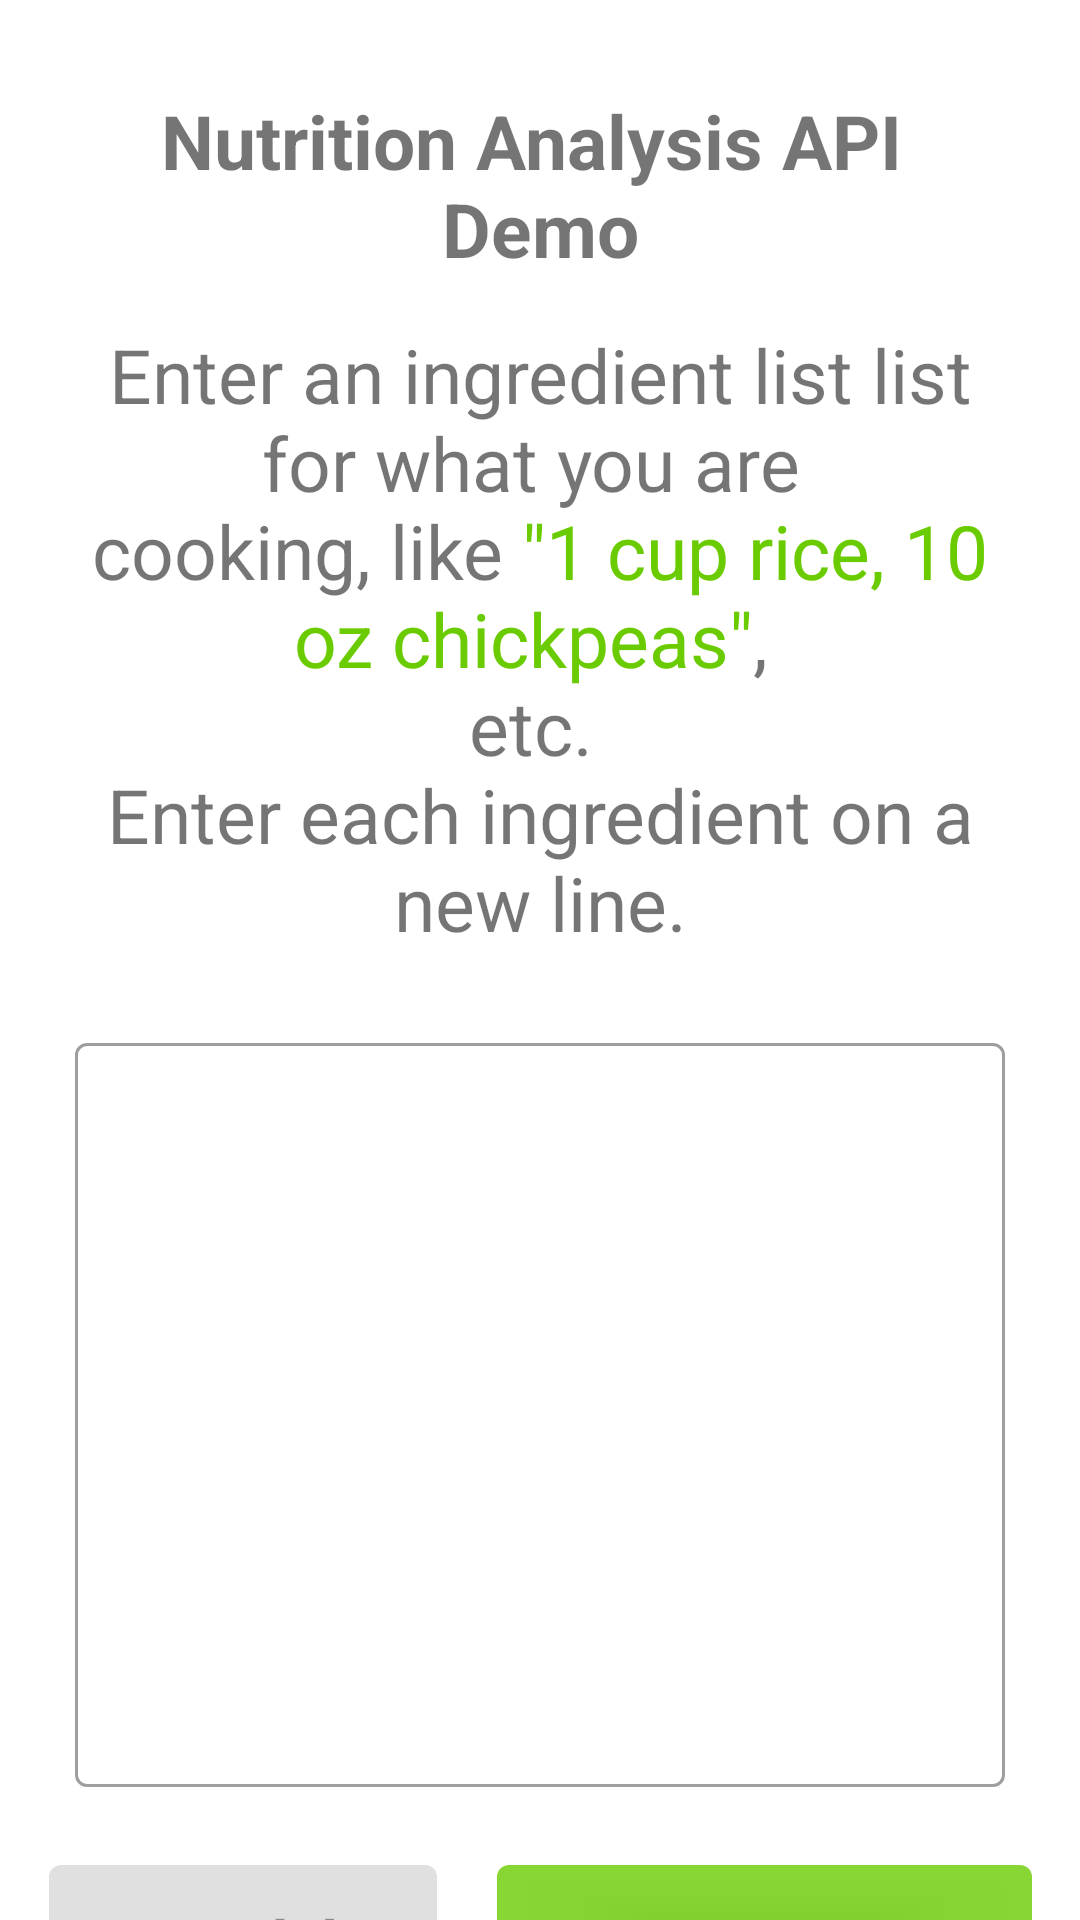

Here is an Android app screen rendered from its layout file. Give the layout XML and the strings, colors and styles it references.
<!-- AndroidManifest.xml: application theme Theme.MomentumTask -->
<!-- res/layout/fragment_function1.xml -->
<?xml version="1.0" encoding="utf-8"?>
<androidx.core.widget.NestedScrollView xmlns:android="http://schemas.android.com/apk/res/android"
    xmlns:tools="http://schemas.android.com/tools"
    android:layout_width="match_parent"
    android:layout_height="match_parent"
    xmlns:app="http://schemas.android.com/apk/res-auto"
    android:fillViewport="true"
    tools:context=".presentation.ui.fragments.function1.Function1Fragment">

    <androidx.constraintlayout.widget.ConstraintLayout
        android:layout_width="match_parent"
        android:layout_height="match_parent">


        <TextView
            android:id="@+id/textView"
            android:layout_width="0dp"
            android:layout_height="wrap_content"
            android:layout_marginStart="25dp"
            android:layout_marginTop="30dp"
            android:layout_marginEnd="25dp"
            android:fontFamily="sans-serif"
            android:gravity="center"
            android:text="@string/nutrition_analysis_api_ndemo"
            android:textSize="25dp"
            android:textStyle="bold"
            app:layout_constraintEnd_toEndOf="parent"
            app:layout_constraintStart_toStartOf="parent"
            app:layout_constraintTop_toTopOf="parent" />

        <TextView
            android:id="@+id/textView2"
            android:layout_width="0dp"
            android:layout_height="wrap_content"
            android:layout_marginTop="15dp"
            android:gravity="center"
            android:text="@string/enter_an_ingredient"
            android:textSize="25sp"
            app:layout_constraintEnd_toEndOf="@+id/textView"
            app:layout_constraintStart_toStartOf="@+id/textView"
            app:layout_constraintTop_toBottomOf="@+id/textView" />


        <com.google.android.material.textfield.TextInputLayout
            android:id="@+id/textInputLayout"
            style="@style/Widget.MaterialComponents.TextInputLayout.OutlinedBox.Dense"
            android:layout_width="0dp"
            android:layout_height="0dp"
            android:layout_marginTop="30dp"
            android:textColorHint="@color/black"
            app:boxBackgroundColor="@color/white"
            app:boxStrokeWidth="1dp"
            app:hintEnabled="false"
            app:layout_constraintDimensionRatio="H,1:0.8"
            app:layout_constraintEnd_toEndOf="@+id/textView2"
            app:layout_constraintStart_toStartOf="@+id/textView2"
            app:layout_constraintTop_toBottomOf="@+id/textView2"
            app:startIconTint="@null">

            <com.google.android.material.textfield.TextInputEditText
                android:id="@+id/editIngredient"
                android:layout_width="match_parent"
                android:layout_height="match_parent"
                android:editable="false"
                android:fontFamily="sans-serif-medium"
                android:gravity="start"
                android:inputType="text"
                android:paddingLeft="20dp"
                android:paddingRight="20dp"
                android:textColor="@color/black"
                android:textSize="18sp" />

        </com.google.android.material.textfield.TextInputLayout>


        <LinearLayout
            android:layout_width="wrap_content"
            android:layout_height="wrap_content"
            android:layout_marginTop="20dp"
            android:layout_marginBottom="30dp"
            app:layout_constraintBottom_toBottomOf="parent"
            app:layout_constraintEnd_toEndOf="@+id/textInputLayout"
            app:layout_constraintHorizontal_bias="0.496"
            app:layout_constraintStart_toStartOf="@+id/textInputLayout"
            app:layout_constraintTop_toBottomOf="@+id/textInputLayout"
            app:layout_constraintVertical_bias="0.146">

            <com.google.android.material.button.MaterialButton
                android:id="@+id/btnAnalyze"
                android:layout_width="wrap_content"
                android:layout_height="wrap_content"
                android:minWidth="60dp"
                android:paddingStart="15dp"
                android:paddingLeft="15dp"
                android:paddingTop="10dp"
                android:enabled="false"
                android:paddingBottom="10dp"
                android:text="@string/disable"
                android:textAllCaps="false"
                android:textSize="25sp" />

            <com.google.android.material.button.MaterialButton
                android:id="@+id/btnNewRecipe"
                android:layout_width="wrap_content"
                android:layout_height="wrap_content"
                android:layout_marginStart="20dp"
                android:minWidth="60dp"
                android:paddingStart="15dp"
                android:paddingLeft="15dp"
                android:paddingTop="10dp"
                android:paddingBottom="10dp"
                android:text="@string/new_recipe"
                android:textAllCaps="false"
                android:textSize="25sp" />


        </LinearLayout>


    </androidx.constraintlayout.widget.ConstraintLayout>


</androidx.core.widget.NestedScrollView>
<!-- resources referenced by this layout -->
<resources>
  <color name="black">#FF000000</color>
  <color name="white">#FFFFFFFF</color>
  <string name="disable">Disable</string>
  <string name="enter_an_ingredient">Enter an ingredient list list for what you are \ncooking, like <font color="#6acc00">\"1 cup rice, 10 oz chickpeas\"</font>, \netc. \nEnter each ingredient on a new line.</string>
  <string name="new_recipe">New recipe</string>
  <string name="nutrition_analysis_api_ndemo">Nutrition Analysis API \nDemo</string>
  <style name="Theme.MomentumTask" parent="Theme.MaterialComponents.Light.NoActionBar">
          
          <item name="colorPrimary">@color/purple_500</item>
          <item name="colorPrimaryVariant">@color/purple_700</item>
          <item name="colorOnPrimary">@color/white</item>
          
          <item name="colorSecondary">@color/teal_200</item>
          <item name="colorSecondaryVariant">@color/teal_700</item>
          <item name="colorOnSecondary">@color/black</item>
          
          <item name="android:statusBarColor" tools:targetApi="l">?attr/colorPrimaryVariant</item>
          
      </style>
  <color name="purple_500">#CB6ACC00</color>
  <color name="purple_700">#6acc00</color>
  <color name="teal_200">#FF03DAC5</color>
  <color name="teal_700">#FF018786</color>
</resources>
